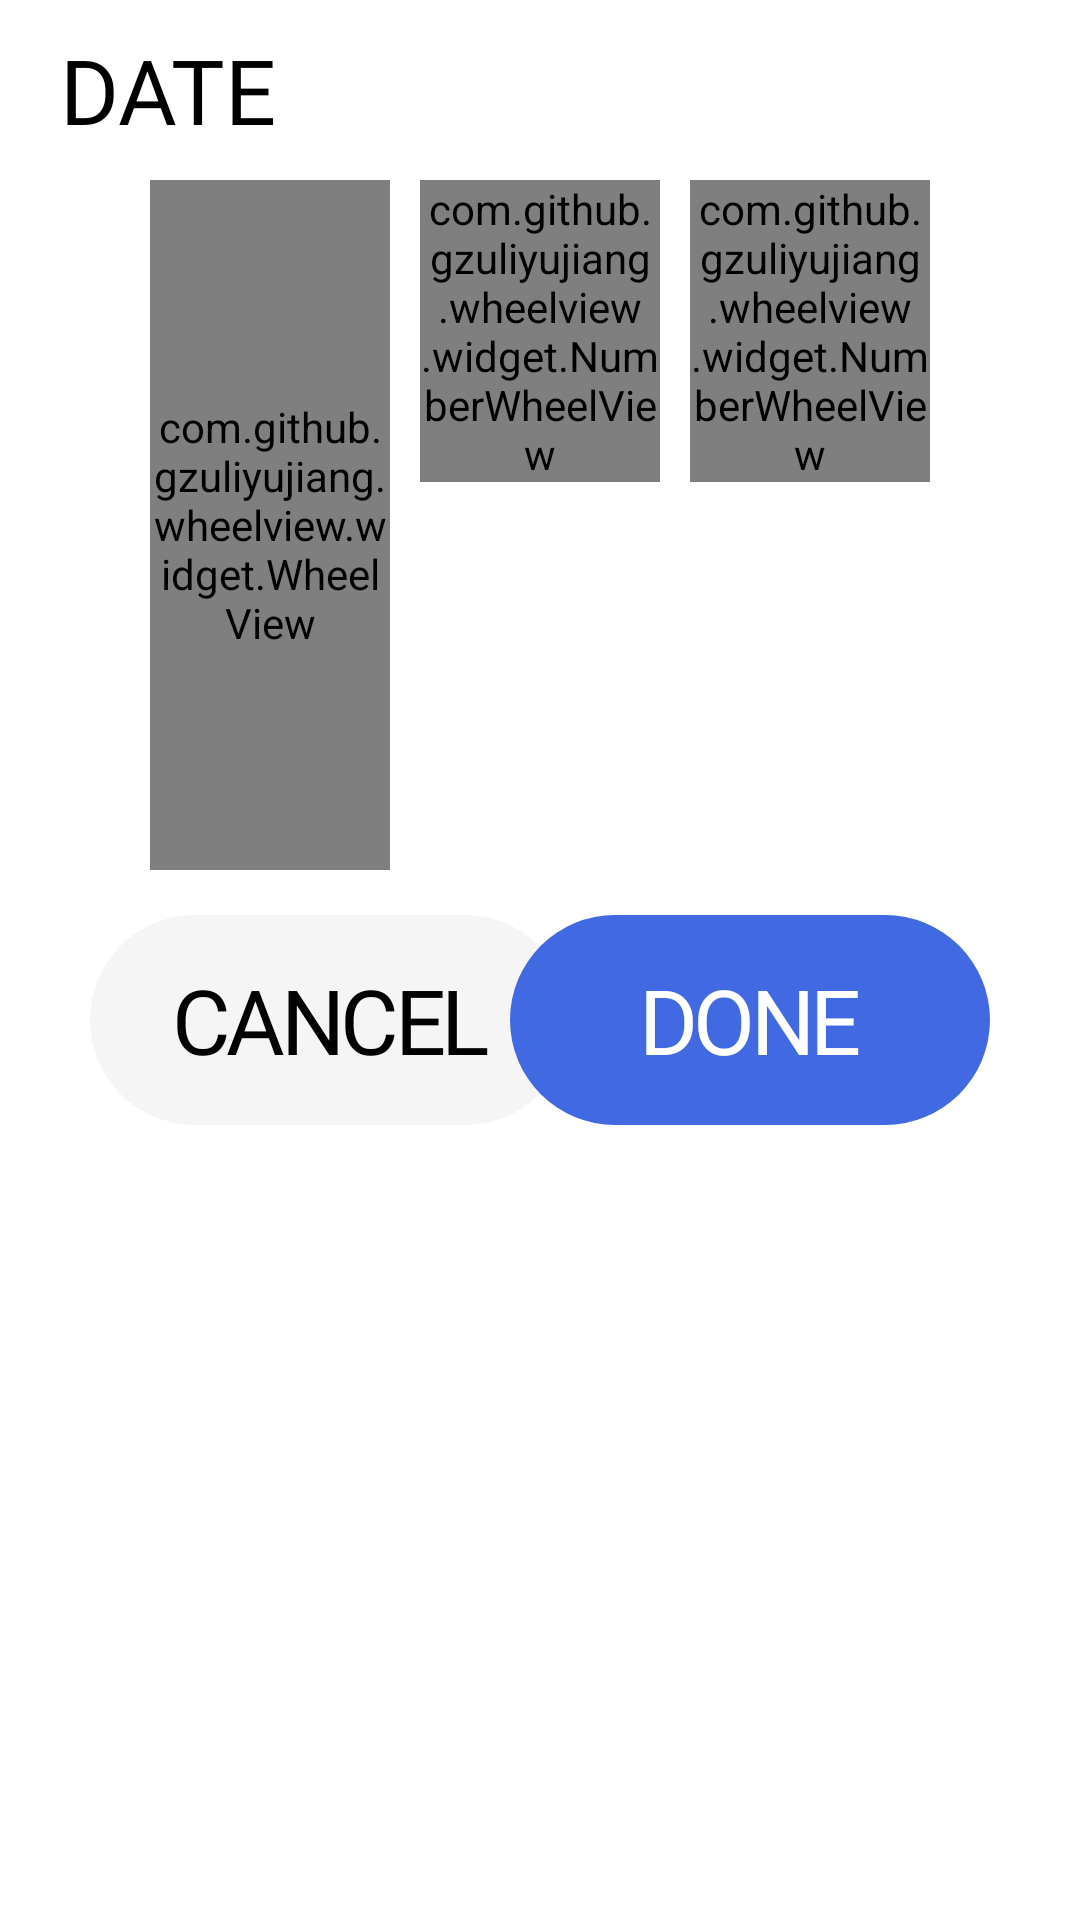

Layout XML and referenced resources for this Android screen:
<!-- AndroidManifest.xml: application theme Theme.BMICalculatorWeightLossTracker -->
<!-- res/layout/fragment_date_picker.xml -->
<?xml version="1.0" encoding="utf-8"?>
<LinearLayout xmlns:android="http://schemas.android.com/apk/res/android"
    xmlns:app="http://schemas.android.com/apk/res-auto"
    android:layout_width="match_parent"
    android:layout_height="match_parent"
    android:background="@drawable/shape_dialogfragment_selector"
    android:orientation="vertical">

    <TextView
        android:id="@+id/date_display"
        android:layout_width="wrap_content"
        android:layout_height="60dp"
        android:layout_marginStart="20dp"
        android:fontFamily="@font/montserrat_extrabold"
        android:gravity="center_vertical"
        android:text="DATE"
        android:textColor="@color/black"
        android:textSize="30sp" />

    <androidx.constraintlayout.widget.ConstraintLayout

        android:layout_width="match_parent"
        android:layout_height="230dp">

        <com.github.gzuliyujiang.wheelview.widget.WheelView
            android:id="@+id/wheel_picker_date_month_wheel"
            style="@style/WheelDefault"
            android:layout_width="80dp"
            android:layout_height="match_parent"
            android:layout_marginStart="50dp"
            android:visibility="visible"
            app:layout_constraintStart_toStartOf="parent"
            app:layout_constraintTop_toTopOf="parent"
            app:wheel_indicatorColor="#4169E1"
            app:wheel_itemTextColor="@color/black"
            app:wheel_itemTextColorSelected="@color/black"
            app:wheel_itemTextSize="23sp"
            app:wheel_itemTextSizeSelected="23sp"
            app:wheel_visibleItemCount="7" />

        <com.github.gzuliyujiang.wheelview.widget.NumberWheelView
            android:id="@+id/wheel_picker_date_day_wheel"
            style="@style/WheelDefault"
            android:layout_width="80dp"
            android:layout_height="wrap_content"
            android:layout_marginStart="20dp"
            android:layout_marginEnd="20dp"
            android:visibility="visible"
            app:layout_constraintEnd_toStartOf="@id/wheel_picker_date_year_wheel"
            app:layout_constraintStart_toEndOf="@id/wheel_picker_date_month_wheel"
            app:layout_constraintTop_toTopOf="parent"
            app:wheel_indicatorColor="#4169E1"
            app:wheel_itemSpace="60dp"
            app:wheel_itemTextColor="@color/black"
            app:wheel_itemTextColorSelected="@color/black"
            app:wheel_itemTextSize="23sp"
            app:wheel_itemTextSizeSelected="23sp"
            app:wheel_visibleItemCount="7" />


        <com.github.gzuliyujiang.wheelview.widget.NumberWheelView
            android:id="@+id/wheel_picker_date_year_wheel"
            style="@style/WheelDefault"
            android:layout_width="80dp"
            android:layout_height="wrap_content"
            android:layout_marginEnd="50dp"
            android:visibility="visible"
            app:layout_constraintEnd_toEndOf="parent"
            app:layout_constraintTop_toTopOf="parent"
            app:wheel_indicatorColor="#4169E1"
            app:wheel_itemSpace="60dp"
            app:wheel_itemTextColor="@color/black"
            app:wheel_itemTextColorSelected="@color/black"
            app:wheel_itemTextSize="23sp"
            app:wheel_itemTextSizeSelected="23sp"
            app:wheel_visibleItemCount="7" />

    </androidx.constraintlayout.widget.ConstraintLayout>

    <androidx.constraintlayout.widget.ConstraintLayout
        android:layout_width="match_parent"
        android:layout_height="match_parent">

        <TextView
            android:id="@+id/btn_cancel"
            android:layout_width="160dp"
            android:layout_height="70dp"
            android:layout_marginStart="30dp"
            android:layout_marginTop="15dp"
            android:background="@drawable/shape_btn_cancel"
            android:fontFamily="@font/montserrat_extrabold"
            android:gravity="center"
            android:letterSpacing="-0.05"
            android:text="CANCEL"
            android:textColor="@color/black"
            android:textSize="30dp"
            app:backgroundTint="#F5F5F5"
            app:layout_constraintStart_toStartOf="parent"
            app:layout_constraintTop_toTopOf="parent" />

        <TextView
            android:id="@+id/btn_done"
            android:layout_width="160dp"
            android:layout_height="70dp"
            android:layout_marginTop="15dp"
            android:layout_marginEnd="30dp"
            android:background="@drawable/shape_btn_done"
            android:fontFamily="@font/montserrat_extrabold"
            android:gravity="center"
            android:letterSpacing="-0.05"
            android:text="DONE"
            android:textColor="@color/white"
            android:textSize="30dp"
            app:layout_constraintEnd_toEndOf="parent"
            app:layout_constraintTop_toTopOf="parent" />

    </androidx.constraintlayout.widget.ConstraintLayout>


</LinearLayout>
<!-- resources referenced by this layout -->
<resources>
  <color name="black">#FF000000</color>
  <color name="white">#FFFFFFFF</color>
  <!-- drawable shape_btn_cancel (drawable) -->
  <?xml version="1.0" encoding="utf-8"?>
  <shape xmlns:android="http://schemas.android.com/apk/res/android"
      android:shape="rectangle">
  
      <corners android:radius="35dp"/>
      <solid android:color="@color/white"/>
  
  </shape>
  <!-- drawable shape_btn_done (drawable) -->
  <?xml version="1.0" encoding="utf-8"?>
  <shape xmlns:android="http://schemas.android.com/apk/res/android"
      android:shape="rectangle">
  
      <corners android:radius="35dp"/>
      <solid android:color="#4169E1"/>
  
  </shape>
  <!-- drawable shape_dialogfragment_selector (drawable) -->
  <?xml version="1.0" encoding="utf-8"?>
  <shape  xmlns:android="http://schemas.android.com/apk/res/android"
      android:shape="rectangle">
  
      <corners
          android:topLeftRadius="20dp"
          android:topRightRadius="20dp"/>
  
      <solid
          android:color="@color/white"/>
  
  </shape>
  <style name="Theme.BMICalculatorWeightLossTracker" parent="Theme.MaterialComponents.Light.NoActionBar">
          <item name="colorPrimaryDark">#F5F5F5</item>
          <item name="android:windowLightStatusBar">true</item>
          <item name="android:textAllCaps">false</item>
      </style>
</resources>
